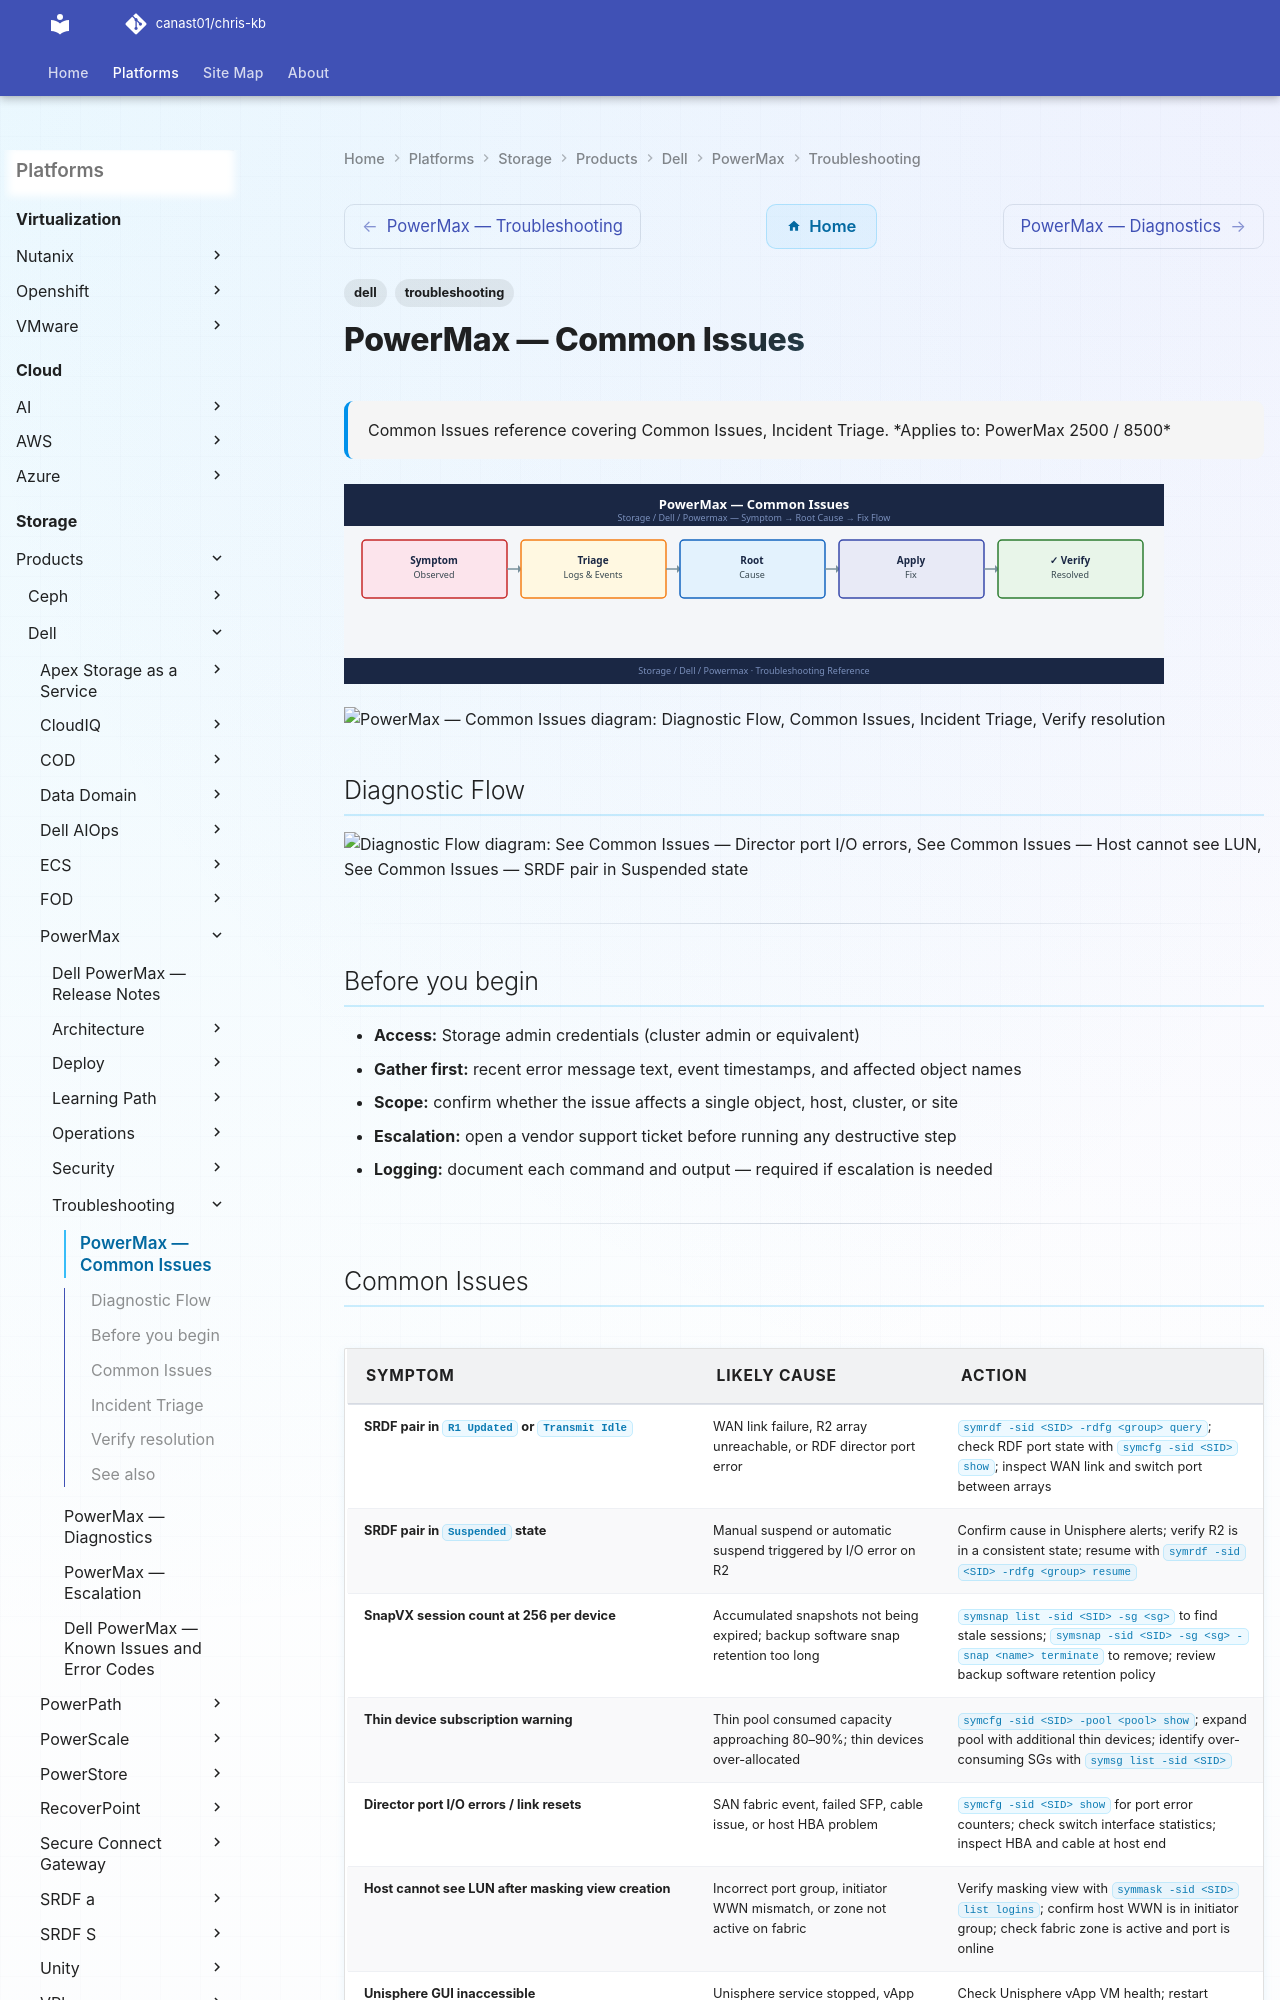

repository: canast01/chris-kb · page: storage/products/dell/powermax/troubleshooting/common-issues/index.html · generator: mkdocs

---
tags:
  - dell
  - troubleshooting
search:
  boost: 2
description: "Common Issues reference covering Common Issues, Incident Triage."
---
# PowerMax — Common Issues

<div class="kb-summary">
Common Issues reference covering Common Issues, Incident Triage.

*Applies to: PowerMax 2500 / 8500*
</div>
![PowerMax — Common Issues](../../../../../assets/storage-dell-powermax-troubleshooting-common-issues.svg)

```d2
direction: down

symptom: Identify Symptom {shape: diamond}
diagnostic_flow: "Diagnostic Flow" {shape: rectangle}
common_issues: "Common Issues" {shape: rectangle}
incident_triage: "Incident Triage" {shape: rectangle}
verify_resolution: "Verify resolution" {shape: rectangle}
resolution: Resolve or Escalate {shape: oval}

symptom -> diagnostic_flow: investigate
symptom -> common_issues: investigate
symptom -> incident_triage: investigate
symptom -> verify_resolution: investigate
diagnostic_flow -> resolution
common_issues -> resolution
incident_triage -> resolution
verify_resolution -> resolution
```

## Diagnostic Flow

```d2
direction: right

D1: "D1" {shape: rectangle}
R1: "See Common Issues —\nDirector port I/O errors" {shape: rectangle}
R2: "See Common Issues —\nHost cannot see LUN" {shape: rectangle}
D2: "D2" {shape: rectangle}
R3: "See Common Issues —\nSRDF pair in Suspended state" {shape: rectangle}
R4: "See Incident Triage —\nSRDF link check" {shape: rectangle}
D3: "D3" {shape: rectangle}
R5: "See Common Issues —\nSnapVX session count at 256" {shape: rectangle}
R6: "See Incident Triage —\nEscalate to Dell TAC" {shape: rectangle}
D4: "D4" {shape: rectangle}
R7: "See Common Issues —\nPerformance SLO violations" {shape: rectangle}
R8: "See Incident Triage —\nPerformance path" {shape: rectangle}
D5: "D5" {shape: rectangle}
R9: "See Common Issues —\nHost cannot see LUN after MV creation" {shape: rectangle}
R10: "See Incident Triage —\nFabric zone check" {shape: rectangle}
S: "What is the symptom?" {shape: rectangle}
B1: "B1" {shape: rectangle}
B2: "B2" {shape: rectangle}
B3: "B3" {shape: rectangle}
B4: "B4" {shape: rectangle}
B5: "B5" {shape: rectangle}

D1 -> R1
D1 -> R2
D2 -> R3
D2 -> R4
D3 -> R5
D3 -> R6
D4 -> R7
D4 -> R8
D5 -> R9
D5 -> R10
```

---

## Before you begin

- **Access:** Storage admin credentials (cluster admin or equivalent)
- **Gather first:** recent error message text, event timestamps, and affected object names
- **Scope:** confirm whether the issue affects a single object, host, cluster, or site
- **Escalation:** open a vendor support ticket before running any destructive step
- **Logging:** document each command and output — required if escalation is needed

---
